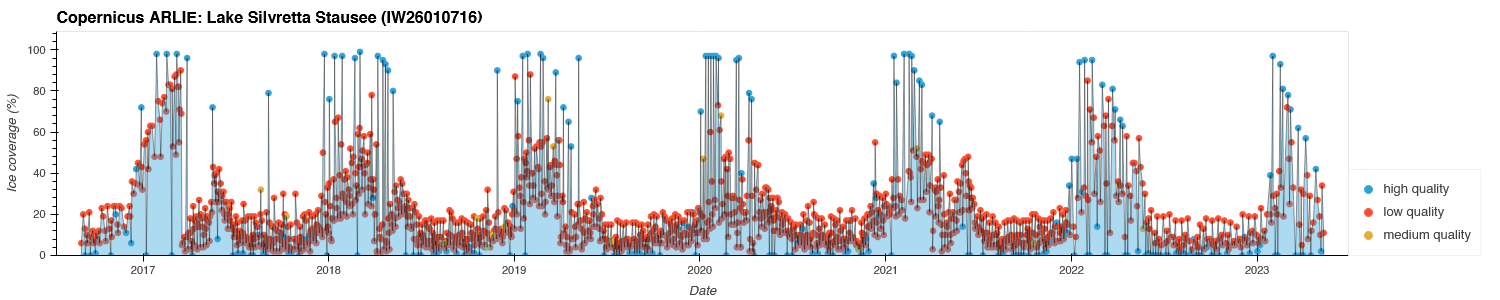

Source data for this figure (header and first rows):
dt64, id, river_km_id, datetime, water_perc, ice_perc, other_perc, cloud_perc, nd_perc, qc, source
2016-09-01 17:16:58, 1743, 232808, 2016-09-01T17:16:58, 91, 6, 0, 0, 3, low quality, Sentinel-1 Sentinel-2
2016-09-05 10:42:45, 1820, 232808, 2016-09-05T10:42:45, 77, 20, 0, 0, 3, low quality, Sentinel-1 Sentinel-2
2016-09-08 17:08:47, 1885, 232808, 2016-09-08T17:08:47, 85, 13, 0, 0, 2, low quality, Sentinel-1 Sentinel-2
2016-09-09 10:21:08, 1939, 232808, 2016-09-09T10:21:08, 90, 0, 7, 1, 2, high quality, Sentinel-2
2016-09-12 10:35:50, 2016, 232808, 2016-09-12T10:35:50, 87, 10, 0, 0, 3, low quality, Sentinel-1 Sentinel-2
2016-09-13 17:16:58, 2093, 232808, 2016-09-13T17:16:58, 92, 6, 0, 0, 2, low quality, Sentinel-1
2016-09-17 05:35:00, 2170, 232808, 2016-09-17T05:35:00, 76, 21, 0, 0, 3, low quality, Sentinel-1
2016-09-19 10:21:11, 2247, 232808, 2016-09-19T10:21:11, 0, 0, 0, 97, 3, high quality, Sentinel-1 Sentinel-2
2016-09-20 17:08:49, 2312, 232808, 2016-09-20T17:08:49, 88, 9, 0, 0, 3, low quality, Sentinel-1
2016-09-24 05:27:08, 2366, 232808, 2016-09-24T05:27:08, 85, 12, 0, 0, 3, low quality, Sentinel-1
2016-09-25 17:16:59, 2443, 232808, 2016-09-25T17:16:59, 92, 6, 0, 0, 2, low quality, Sentinel-1 Sentinel-2
2016-09-26 17:08:07, 2508, 232808, 2016-09-26T17:08:07, 89, 8, 0, 0, 3, low quality, Sentinel-1 Sentinel-2
2016-09-29 17:32:08, 2562, 232808, 2016-09-29T17:32:08, 86, 1, 10, 0, 3, high quality, Sentinel-1 Sentinel-2
2016-09-30 05:26:04, 2639, 232808, 2016-09-30T05:26:04, 86, 11, 0, 0, 3, low quality, Sentinel-1
2016-10-02 17:08:49, 4159, 232808, 2016-10-02T17:08:49, 89, 8, 0, 0, 3, low quality, Sentinel-1 Sentinel-2
2016-10-06 05:27:08, 4208, 232808, 2016-10-06T05:27:08, 86, 12, 0, 0, 2, low quality, Sentinel-1
2016-10-07 17:16:59, 4285, 232808, 2016-10-07T17:16:59, 92, 6, 0, 0, 2, low quality, Sentinel-1
2016-10-11 17:32:34, 4362, 232808, 2016-10-11T17:32:34, 76, 23, 0, 0, 1, low quality, Sentinel-1 Sentinel-2
2016-10-14 17:08:49, 4432, 232808, 2016-10-14T17:08:49, 78, 19, 0, 0, 3, low quality, Sentinel-1
2016-10-18 05:27:08, 4481, 232808, 2016-10-18T05:27:08, 85, 12, 0, 0, 3, low quality, Sentinel-1
2016-10-19 17:16:59, 4558, 232808, 2016-10-19T17:16:59, 90, 7, 0, 0, 3, low quality, Sentinel-1 Sentinel-2
2016-10-23 05:35:00, 4635, 232808, 2016-10-23T05:35:00, 74, 24, 0, 0, 2, low quality, Sentinel-1
2016-10-26 17:08:49, 4705, 232808, 2016-10-26T17:08:49, 84, 13, 0, 0, 3, low quality, Sentinel-1
2016-10-29 17:33:25, 4754, 232808, 2016-10-29T17:33:25, 0, 0, 0, 96, 4, high quality, Sentinel-1 Sentinel-2
2016-10-30 05:27:08, 4831, 232808, 2016-10-30T05:27:08, 80, 17, 0, 0, 3, low quality, Sentinel-1
2016-10-31 17:16:59, 4908, 232808, 2016-10-31T17:16:59, 89, 9, 0, 0, 2, low quality, Sentinel-1 Sentinel-2
2016-11-04 05:35:00, 6076, 232808, 2016-11-04T05:35:00, 74, 24, 0, 0, 2, low quality, Sentinel-1
2016-11-07 17:08:49, 6145, 232808, 2016-11-07T17:08:49, 73, 24, 0, 0, 3, low quality, Sentinel-1 Sentinel-2
2016-11-08 10:24:25, 6195, 232808, 2016-11-08T10:24:25, 78, 20, 0, 0, 2, high quality, Sentinel-1 Sentinel-2
2016-11-11 17:24:28, 6272, 232808, 2016-11-11T17:24:28, 82, 15, 0, 0, 3, low quality, Sentinel-1 Sentinel-2
2016-11-12 17:16:59, 6349, 232808, 2016-11-12T17:16:59, 87, 11, 0, 0, 2, low quality, Sentinel-1
2016-11-16 05:35:00, 6426, 232808, 2016-11-16T05:35:00, 74, 24, 0, 0, 2, low quality, Sentinel-1
2016-11-19 17:08:49, 6495, 232808, 2016-11-19T17:08:49, 75, 23, 0, 0, 2, low quality, Sentinel-1
2016-11-24 17:16:59, 6545, 232808, 2016-11-24T17:16:59, 84, 14, 0, 0, 2, low quality, Sentinel-1 Sentinel-2
2016-11-28 17:32:34, 6622, 232808, 2016-11-28T17:32:34, 78, 11, 9, 0, 2, high quality, Sentinel-1 Sentinel-2
2016-12-01 17:08:47, 8282, 232808, 2016-12-01T17:08:47, 78, 19, 0, 0, 3, low quality, Sentinel-1 Sentinel-2
2016-12-05 17:24:28, 8330, 232808, 2016-12-05T17:24:28, 74, 24, 0, 0, 2, low quality, Sentinel-1 Sentinel-2
2016-12-06 17:16:58, 8407, 232808, 2016-12-06T17:16:58, 79, 19, 0, 0, 2, low quality, Sentinel-1
2016-12-08 17:00:37, 8484, 232808, 2016-12-08T17:00:37, 73, 6, 20, 0, 1, high quality, Sentinel-1 Sentinel-2
2016-12-10 05:35:00, 8561, 232808, 2016-12-10T05:35:00, 61, 36, 0, 0, 3, low quality, Sentinel-1
2016-12-13 17:08:47, 8632, 232808, 2016-12-13T17:08:47, 68, 30, 0, 0, 2, low quality, Sentinel-1
2016-12-17 17:24:28, 8680, 232808, 2016-12-17T17:24:28, 62, 35, 0, 0, 3, low quality, Sentinel-1 Sentinel-2
2016-12-18 17:16:58, 8757, 232808, 2016-12-18T17:16:58, 32, 42, 24, 0, 2, high quality, Sentinel-1 Sentinel-2
2016-12-22 05:35:00, 8834, 232808, 2016-12-22T05:35:00, 52, 45, 0, 0, 3, low quality, Sentinel-1
2016-12-25 17:08:47, 8905, 232808, 2016-12-25T17:08:47, 63, 34, 0, 0, 3, low quality, Sentinel-1 Sentinel-2
2016-12-28 17:33:23, 8953, 232808, 2016-12-28T17:33:23, 11, 72, 15, 0, 2, high quality, Sentinel-1 Sentinel-2
2016-12-29 05:27:07, 9030, 232808, 2016-12-29T05:27:07, 54, 43, 0, 0, 3, low quality, Sentinel-1
2016-12-30 17:16:56, 9107, 232808, 2016-12-30T17:16:56, 66, 32, 0, 0, 2, low quality, Sentinel-1 Sentinel-2
2017-01-03 17:32:31, 10510, 232808, 2017-01-03T17:32:31, 45, 54, 0, 0, 1, low quality, Sentinel-1 Sentinel-2
2017-01-06 17:08:46, 10580, 232808, 2017-01-06T17:08:46, 41, 56, 0, 0, 3, low quality, Sentinel-1
2017-01-07 10:26:58, 10628, 232808, 2017-01-07T10:26:58, 0, 0, 0, 96, 4, high quality, Sentinel-1 Sentinel-2
2017-01-10 17:24:26, 10705, 232808, 2017-01-10T17:24:26, 38, 60, 0, 0, 2, low quality, Sentinel-1 Sentinel-2
2017-01-11 17:16:56, 10782, 232808, 2017-01-11T17:16:56, 56, 42, 0, 0, 2, low quality, Sentinel-1
2017-01-15 05:34:58, 10859, 232808, 2017-01-15T05:34:58, 34, 63, 0, 0, 3, low quality, Sentinel-1
2017-01-18 17:08:44, 10929, 232808, 2017-01-18T17:08:44, 35, 63, 0, 0, 2, low quality, Sentinel-1
2017-01-23 17:16:56, 10978, 232808, 2017-01-23T17:16:56, 50, 48, 0, 0, 2, low quality, Sentinel-1
2017-01-27 17:32:31, 11055, 232808, 2017-01-27T17:32:31, 0, 98, 0, 0, 2, high quality, Sentinel-1 Sentinel-2
2017-01-30 17:08:44, 11125, 232808, 2017-01-30T17:08:44, 23, 75, 0, 0, 2, low quality, Sentinel-1
2017-02-03 05:27:04, 12448, 232808, 2017-02-03T05:27:04, 31, 66, 0, 0, 3, low quality, Sentinel-1
2017-02-04 17:16:54, 12525, 232808, 2017-02-04T17:16:54, 50, 48, 0, 0, 2, low quality, Sentinel-1
... 1,436 more rows
